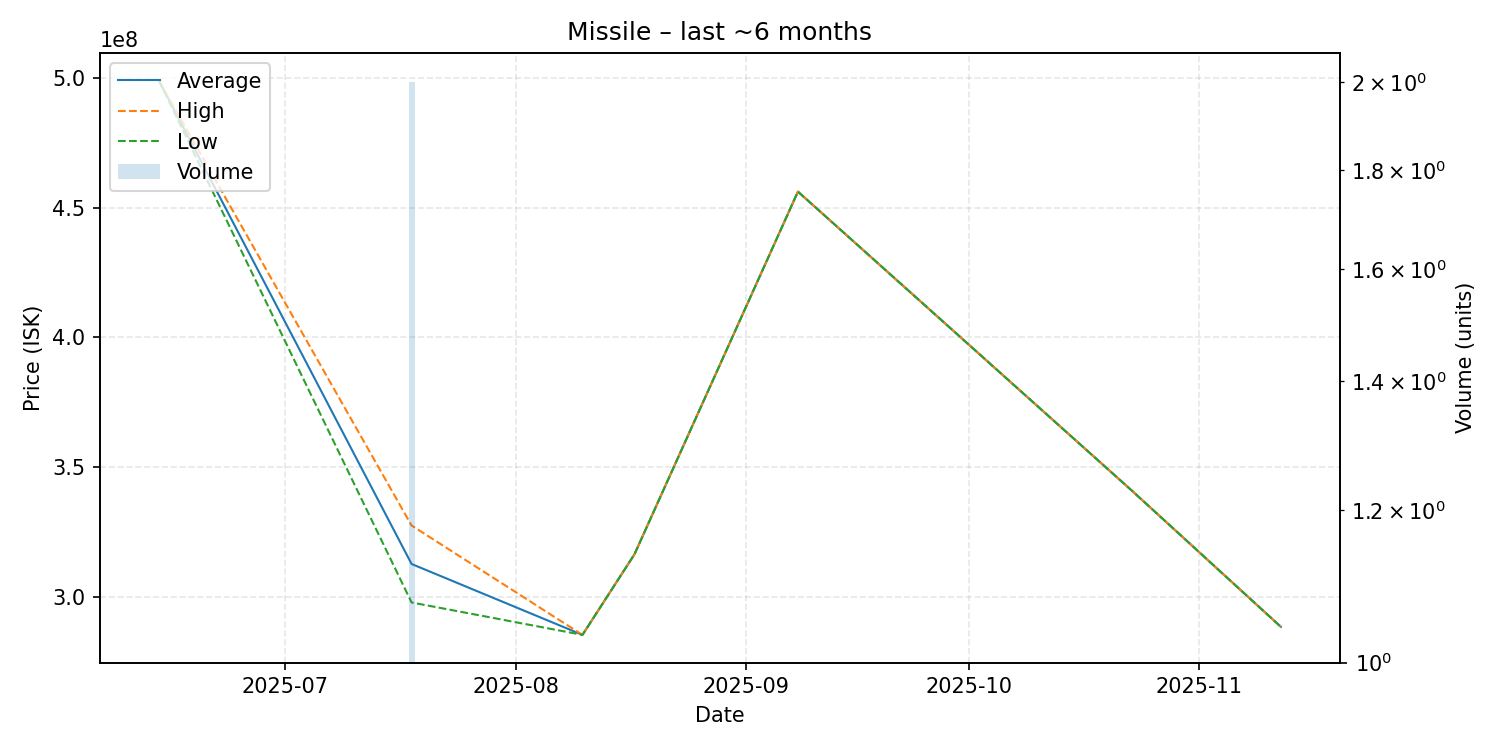

Values plotted in this chart, from the file beside it:
date, average, highest, lowest, order_count, volume
2025-06-14, 499000000, 499000000, 499000000, 1, 1
2025-07-18, 312550000, 327400000, 297700000, 2, 2
2025-08-10, 285200000, 285200000, 285200000, 1, 1
2025-08-17, 316300000, 316300000, 316300000, 1, 1
2025-09-08, 456200000, 456200000, 456200000, 1, 1
2025-10-23, 340700000, 340700000, 340700000, 1, 1
2025-11-12, 288300000, 288300000, 288300000, 1, 1
